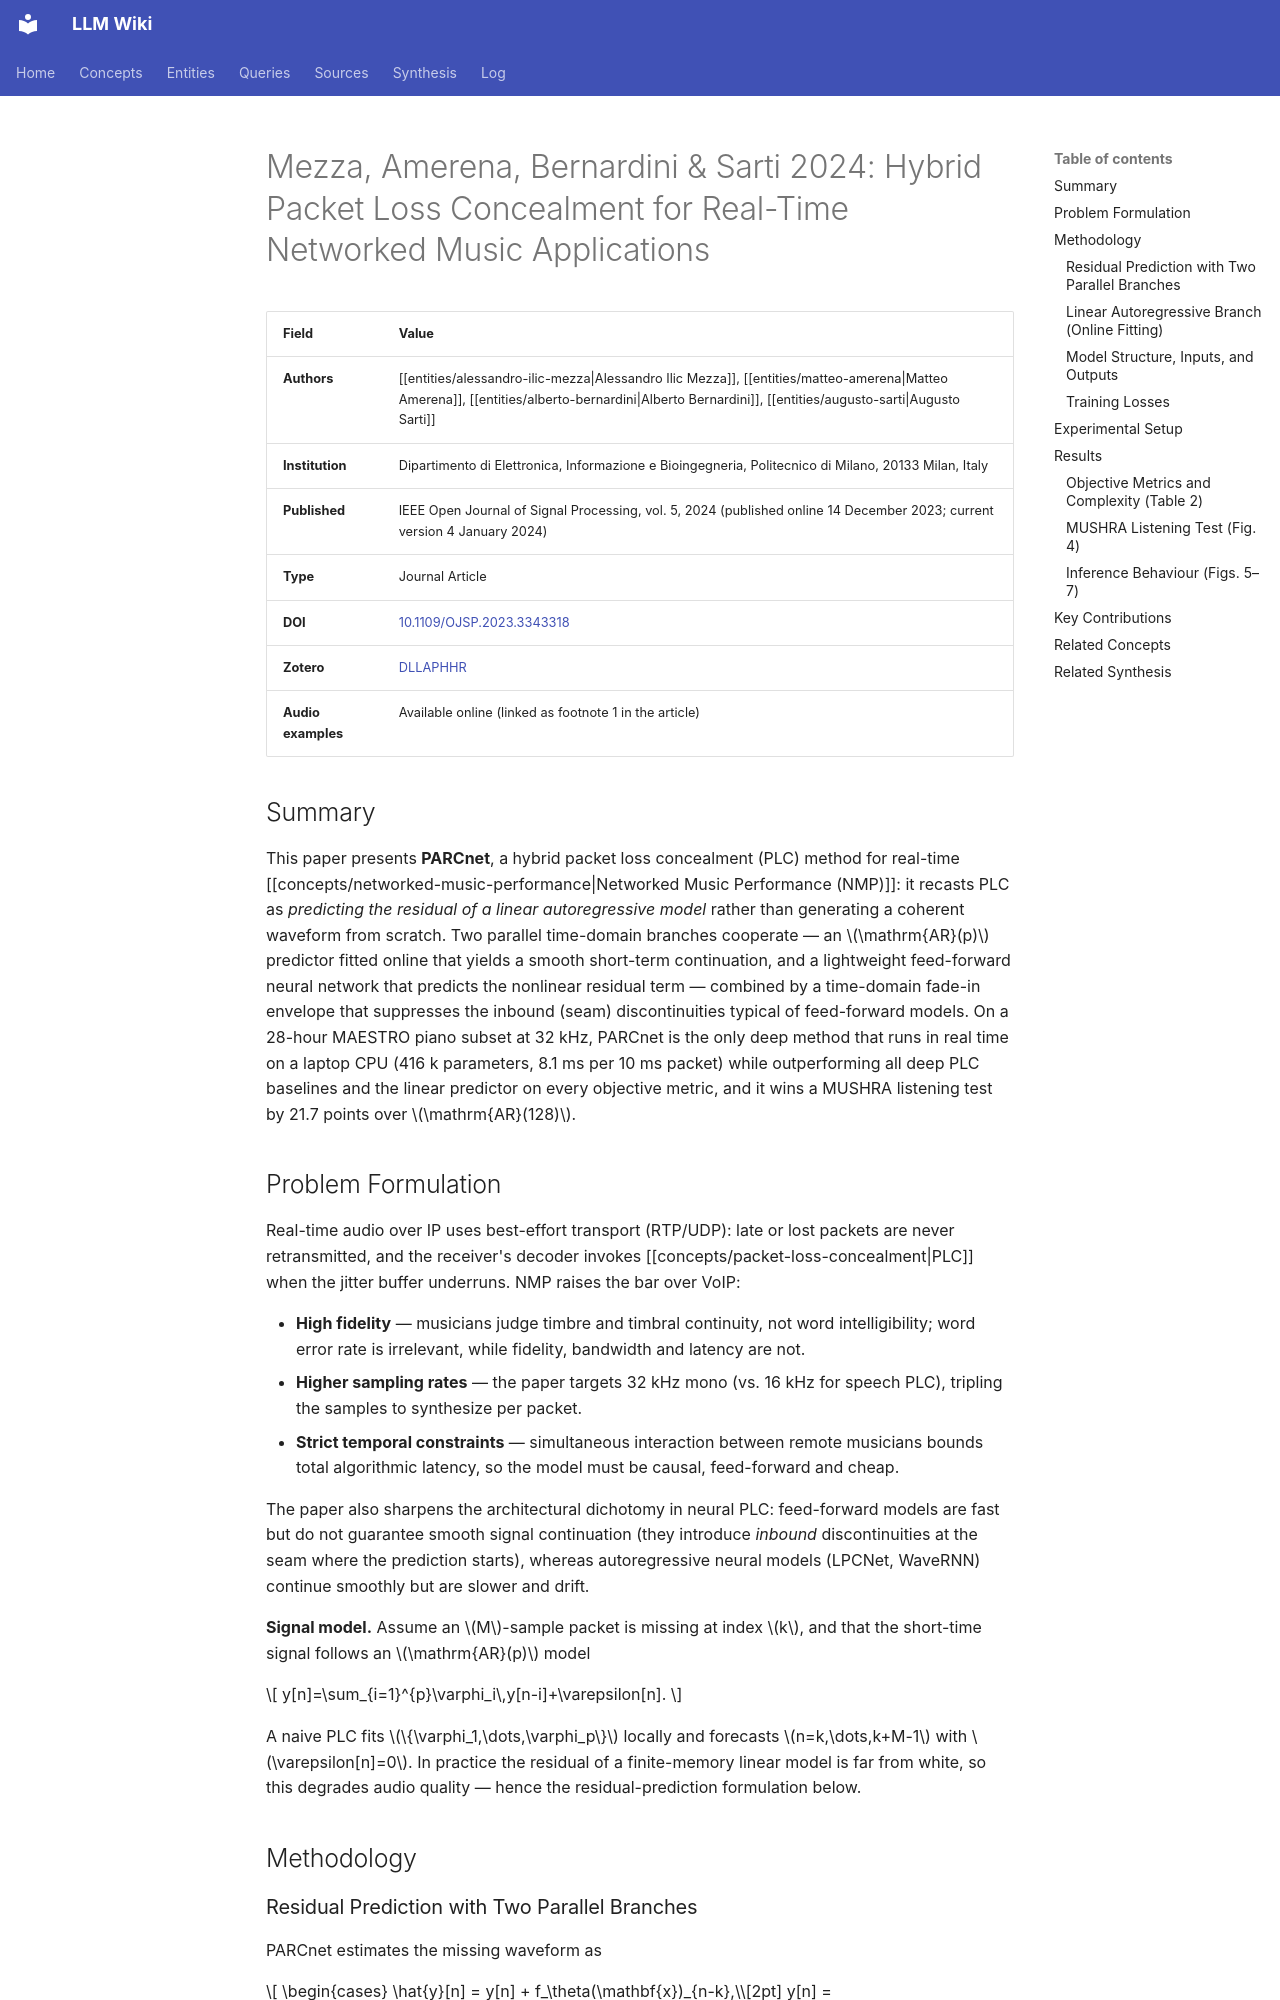

repository: proudzhu/llm-wiki · page: sources/mezza-2024-hybrid-plc.html · generator: mkdocs

---
type: source
created: 2026-10-24
updated: 2026-10-24
sources:
  - raw/papers/mezza-2024-hybrid-plc/full-text.md
  - https://doi.org/10.1109/OJSP.2023.3343318
  - zotero://select/items/0_DLLAPHHR
tags:
  - packet-loss-concealment
  - networked-music-performance
  - hybrid-dsp-dnn
  - residual-learning
  - autoregressive-model
  - real-time
  - low-complexity
  - audio-signal-processing
  - listening-test
---

# Mezza, Amerena, Bernardini & Sarti 2024: Hybrid Packet Loss Concealment for Real-Time Networked Music Applications

| Field | Value |
|-------|-------|
| **Authors** | [[entities/alessandro-ilic-mezza\|Alessandro Ilic Mezza]], [[entities/matteo-amerena\|Matteo Amerena]], [[entities/alberto-bernardini\|Alberto Bernardini]], [[entities/augusto-sarti\|Augusto Sarti]] |
| **Institution** | Dipartimento di Elettronica, Informazione e Bioingegneria, Politecnico di Milano, 20133 Milan, Italy |
| **Published** | IEEE Open Journal of Signal Processing, vol. 5, 2024 (published online 14 December 2023; current version 4 January 2024) |
| **Type** | Journal Article |
| **DOI** | [10.1109/OJSP.2023.3343318](https://doi.org/10.1109/OJSP.2023.3343318) |
| **Zotero** | [DLLAPHHR](zotero://select/items/0_DLLAPHHR) |
| **Audio examples** | Available online (linked as footnote 1 in the article) |

## Summary

This paper presents **PARCnet**, a hybrid packet loss concealment (PLC) method for real-time [[concepts/networked-music-performance|Networked Music Performance (NMP)]]: it recasts PLC as *predicting the residual of a linear autoregressive model* rather than generating a coherent waveform from scratch. Two parallel time-domain branches cooperate — an $\mathrm{AR}(p)$ predictor fitted online that yields a smooth short-term continuation, and a lightweight feed-forward neural network that predicts the nonlinear residual term — combined by a time-domain fade-in envelope that suppresses the inbound (seam) discontinuities typical of feed-forward models. On a 28-hour MAESTRO piano subset at 32 kHz, PARCnet is the only deep method that runs in real time on a laptop CPU (416 k parameters, 8.1 ms per 10 ms packet) while outperforming all deep PLC baselines and the linear predictor on every objective metric, and it wins a MUSHRA listening test by 21.7 points over $\mathrm{AR}(128)$.

## Problem Formulation

Real-time audio over IP uses best-effort transport (RTP/UDP): late or lost packets are never retransmitted, and the receiver's decoder invokes [[concepts/packet-loss-concealment|PLC]] when the jitter buffer underruns. NMP raises the bar over VoIP:

- **High fidelity** — musicians judge timbre and timbral continuity, not word intelligibility; word error rate is irrelevant, while fidelity, bandwidth and latency are not.
- **Higher sampling rates** — the paper targets 32 kHz mono (vs. 16 kHz for speech PLC), tripling the samples to synthesize per packet.
- **Strict temporal constraints** — simultaneous interaction between remote musicians bounds total algorithmic latency, so the model must be causal, feed-forward and cheap.

The paper also sharpens the architectural dichotomy in neural PLC: feed-forward models are fast but do not guarantee smooth signal continuation (they introduce *inbound* discontinuities at the seam where the prediction starts), whereas autoregressive neural models (LPCNet, WaveRNN) continue smoothly but are slower and drift.

**Signal model.** Assume an $M$-sample packet is missing at index $k$, and that the short-time signal follows an $\mathrm{AR}(p)$ model

$$
y[n]=\sum_{i=1}^{p}\varphi_i\,y[n-i]+\varepsilon[n].
$$

A naive PLC fits $\{\varphi_1,\dots,\varphi_p\}$ locally and forecasts $n=k,\dots,k+M-1$ with $\varepsilon[n]=0$. In practice the residual of a finite-memory linear model is far from white, so this degrades audio quality — hence the residual-prediction formulation below.

## Methodology
